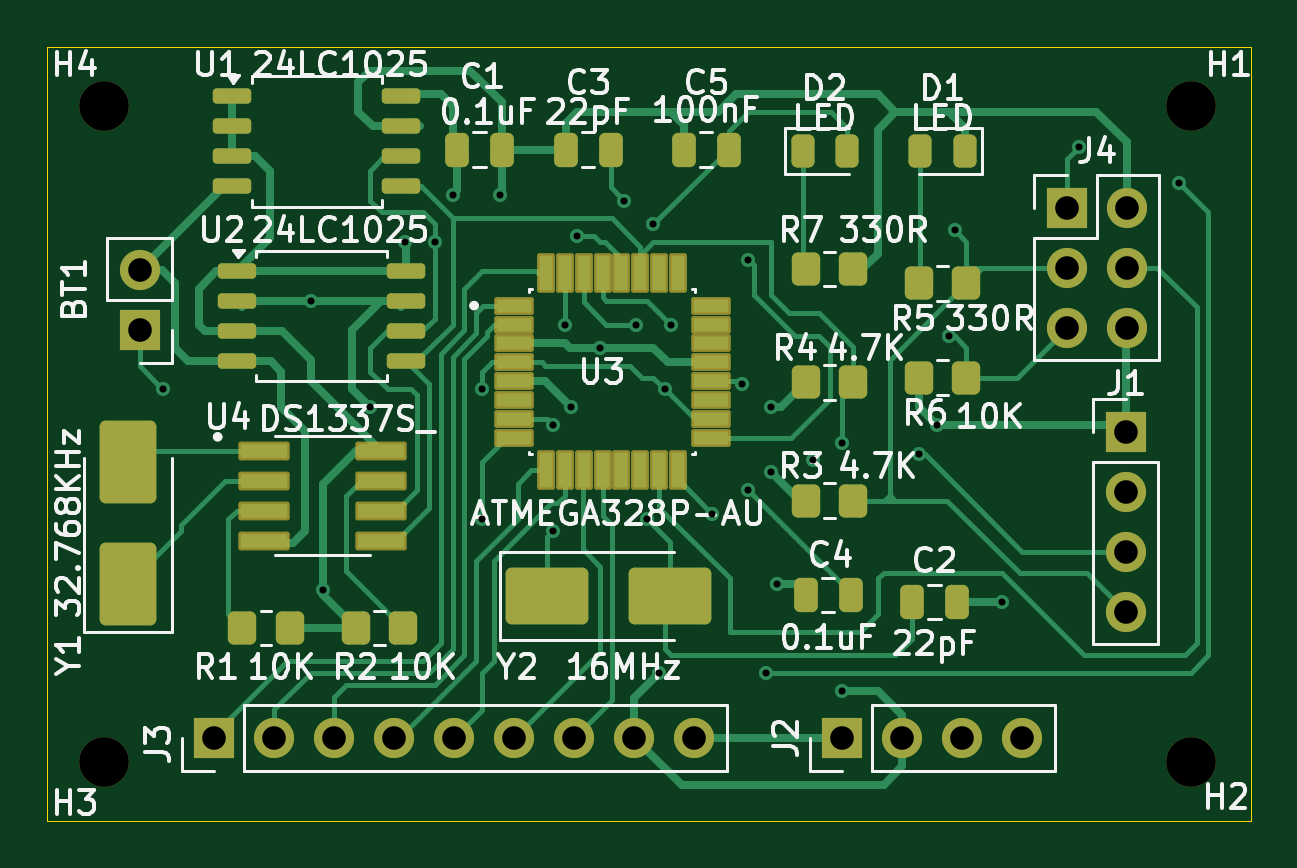
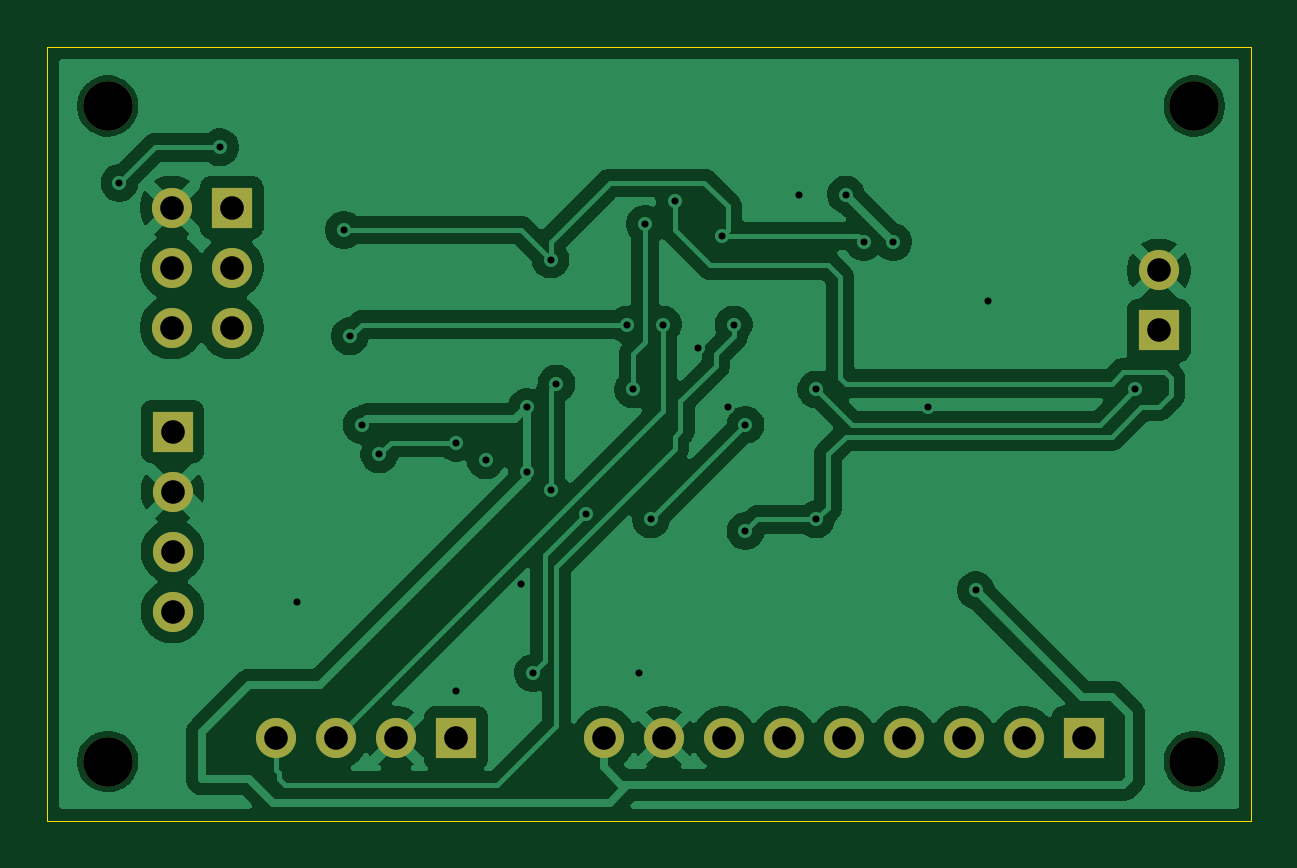
Circuit board: 11 layer files. Board 51.0 x 32.8 mm.
- bottom_copper: MCU datalogger-B_Cu.gbr (90368 bytes)
- bottom_mask: MCU datalogger-B_Mask.gbr (1559 bytes)
- paste: MCU datalogger-B_Paste.gbr (457 bytes)
- bottom_silk: MCU datalogger-B_Silkscreen.gbr (458 bytes)
- outline: MCU datalogger-Edge_Cuts.gbr (627 bytes)
- top_copper: MCU datalogger-F_Cu.gbr (32276 bytes)
- top_mask: MCU datalogger-F_Mask.gbr (6278 bytes)
- paste: MCU datalogger-F_Paste.gbr (5166 bytes)
- top_silk: MCU datalogger-F_Silkscreen.gbr (88553 bytes)
- drill: MCU datalogger-NPTH.drl (403 bytes)
- drill: MCU datalogger-PTH.drl (1517 bytes)

=== bottom_copper: MCU datalogger-B_Cu.gbr (90368 bytes, source omitted) ===
=== bottom_mask: MCU datalogger-B_Mask.gbr ===
%TF.GenerationSoftware,KiCad,Pcbnew,9.0.2*%
%TF.CreationDate,2025-09-15T18:19:50+05:45*%
%TF.ProjectId,MCU datalogger,4d435520-6461-4746-916c-6f676765722e,rev?*%
%TF.SameCoordinates,Original*%
%TF.FileFunction,Soldermask,Bot*%
%TF.FilePolarity,Negative*%
%FSLAX46Y46*%
G04 Gerber Fmt 4.6, Leading zero omitted, Abs format (unit mm)*
G04 Created by KiCad (PCBNEW 9.0.2) date 2025-09-15 18:19:50*
%MOMM*%
%LPD*%
G01*
G04 APERTURE LIST*
%ADD10R,1.700000X1.700000*%
%ADD11C,1.700000*%
%ADD12C,2.100000*%
G04 APERTURE END LIST*
D10*
%TO.C,BT1*%
X1945250000Y-2097000000D03*
D11*
X1945250000Y-2094460000D03*
%TD*%
D12*
%TO.C,H3*%
X1943750000Y-2115250000D03*
%TD*%
%TO.C,H2*%
X1989750000Y-2115250000D03*
%TD*%
D10*
%TO.C,J1*%
X1987000000Y-2101280000D03*
D11*
X1987000000Y-2103820000D03*
X1987000000Y-2106360000D03*
X1987000000Y-2108900000D03*
%TD*%
D12*
%TO.C,H4*%
X1943750000Y-2087500000D03*
%TD*%
D10*
%TO.C,J3*%
X1948420000Y-2114250000D03*
D11*
X1950960000Y-2114250000D03*
X1953500000Y-2114250000D03*
X1956040000Y-2114250000D03*
X1958580000Y-2114250000D03*
X1961120000Y-2114250000D03*
X1963660000Y-2114250000D03*
X1966200000Y-2114250000D03*
X1968740000Y-2114250000D03*
%TD*%
D12*
%TO.C,H1*%
X1989750000Y-2087500000D03*
%TD*%
D10*
%TO.C,J4*%
X1984500000Y-2091800000D03*
D11*
X1987040000Y-2091800000D03*
X1984500000Y-2094340000D03*
X1987040000Y-2094340000D03*
X1984500000Y-2096880000D03*
X1987040000Y-2096880000D03*
%TD*%
D10*
%TO.C,J2*%
X1975000000Y-2114250000D03*
D11*
X1977540000Y-2114250000D03*
X1980080000Y-2114250000D03*
X1982620000Y-2114250000D03*
%TD*%
M02*

=== paste: MCU datalogger-B_Paste.gbr ===
%TF.GenerationSoftware,KiCad,Pcbnew,9.0.2*%
%TF.CreationDate,2025-09-15T18:19:50+05:45*%
%TF.ProjectId,MCU datalogger,4d435520-6461-4746-916c-6f676765722e,rev?*%
%TF.SameCoordinates,Original*%
%TF.FileFunction,Paste,Bot*%
%TF.FilePolarity,Positive*%
%FSLAX46Y46*%
G04 Gerber Fmt 4.6, Leading zero omitted, Abs format (unit mm)*
G04 Created by KiCad (PCBNEW 9.0.2) date 2025-09-15 18:19:50*
%MOMM*%
%LPD*%
G01*
G04 APERTURE LIST*
G04 APERTURE END LIST*
M02*

=== bottom_silk: MCU datalogger-B_Silkscreen.gbr ===
%TF.GenerationSoftware,KiCad,Pcbnew,9.0.2*%
%TF.CreationDate,2025-09-15T18:19:50+05:45*%
%TF.ProjectId,MCU datalogger,4d435520-6461-4746-916c-6f676765722e,rev?*%
%TF.SameCoordinates,Original*%
%TF.FileFunction,Legend,Bot*%
%TF.FilePolarity,Positive*%
%FSLAX46Y46*%
G04 Gerber Fmt 4.6, Leading zero omitted, Abs format (unit mm)*
G04 Created by KiCad (PCBNEW 9.0.2) date 2025-09-15 18:19:50*
%MOMM*%
%LPD*%
G01*
G04 APERTURE LIST*
G04 APERTURE END LIST*
M02*

=== outline: MCU datalogger-Edge_Cuts.gbr ===
%TF.GenerationSoftware,KiCad,Pcbnew,9.0.2*%
%TF.CreationDate,2025-09-15T18:19:50+05:45*%
%TF.ProjectId,MCU datalogger,4d435520-6461-4746-916c-6f676765722e,rev?*%
%TF.SameCoordinates,Original*%
%TF.FileFunction,Profile,NP*%
%FSLAX46Y46*%
G04 Gerber Fmt 4.6, Leading zero omitted, Abs format (unit mm)*
G04 Created by KiCad (PCBNEW 9.0.2) date 2025-09-15 18:19:50*
%MOMM*%
%LPD*%
G01*
G04 APERTURE LIST*
%TA.AperFunction,Profile*%
%ADD10C,0.050000*%
%TD*%
G04 APERTURE END LIST*
D10*
X1941350000Y-2085000000D02*
X1992300000Y-2085000000D01*
X1992300000Y-2117750000D01*
X1941350000Y-2117750000D01*
X1941350000Y-2085000000D01*
M02*

=== top_copper: MCU datalogger-F_Cu.gbr (32276 bytes, source omitted) ===
=== top_mask: MCU datalogger-F_Mask.gbr ===
%TF.GenerationSoftware,KiCad,Pcbnew,9.0.2*%
%TF.CreationDate,2025-09-15T18:19:50+05:45*%
%TF.ProjectId,MCU datalogger,4d435520-6461-4746-916c-6f676765722e,rev?*%
%TF.SameCoordinates,Original*%
%TF.FileFunction,Soldermask,Top*%
%TF.FilePolarity,Negative*%
%FSLAX46Y46*%
G04 Gerber Fmt 4.6, Leading zero omitted, Abs format (unit mm)*
G04 Created by KiCad (PCBNEW 9.0.2) date 2025-09-15 18:19:50*
%MOMM*%
%LPD*%
G01*
G04 APERTURE LIST*
G04 Aperture macros list*
%AMRoundRect*
0 Rectangle with rounded corners*
0 $1 Rounding radius*
0 $2 $3 $4 $5 $6 $7 $8 $9 X,Y pos of 4 corners*
0 Add a 4 corners polygon primitive as box body*
4,1,4,$2,$3,$4,$5,$6,$7,$8,$9,$2,$3,0*
0 Add four circle primitives for the rounded corners*
1,1,$1+$1,$2,$3*
1,1,$1+$1,$4,$5*
1,1,$1+$1,$6,$7*
1,1,$1+$1,$8,$9*
0 Add four rect primitives between the rounded corners*
20,1,$1+$1,$2,$3,$4,$5,0*
20,1,$1+$1,$4,$5,$6,$7,0*
20,1,$1+$1,$6,$7,$8,$9,0*
20,1,$1+$1,$8,$9,$2,$3,0*%
G04 Aperture macros list end*
%ADD10RoundRect,0.094250X-0.282750X-0.742750X0.282750X-0.742750X0.282750X0.742750X-0.282750X0.742750X0*%
%ADD11RoundRect,0.094250X-0.742750X-0.282750X0.742750X-0.282750X0.742750X0.282750X-0.742750X0.282750X0*%
%ADD12RoundRect,0.099250X-0.987750X-0.297750X0.987750X-0.297750X0.987750X0.297750X-0.987750X0.297750X0*%
%ADD13RoundRect,0.162500X-0.650000X-0.162500X0.650000X-0.162500X0.650000X0.162500X-0.650000X0.162500X0*%
%ADD14R,1.700000X1.700000*%
%ADD15C,1.700000*%
%ADD16RoundRect,0.250000X0.250000X0.475000X-0.250000X0.475000X-0.250000X-0.475000X0.250000X-0.475000X0*%
%ADD17C,2.100000*%
%ADD18RoundRect,0.250000X-0.250000X-0.475000X0.250000X-0.475000X0.250000X0.475000X-0.250000X0.475000X0*%
%ADD19RoundRect,0.250000X-0.350000X-0.450000X0.350000X-0.450000X0.350000X0.450000X-0.350000X0.450000X0*%
%ADD20RoundRect,0.250001X-1.499999X-0.949999X1.499999X-0.949999X1.499999X0.949999X-1.499999X0.949999X0*%
%ADD21RoundRect,0.243750X0.243750X0.456250X-0.243750X0.456250X-0.243750X-0.456250X0.243750X-0.456250X0*%
%ADD22RoundRect,0.243750X-0.243750X-0.456250X0.243750X-0.456250X0.243750X0.456250X-0.243750X0.456250X0*%
%ADD23RoundRect,0.250000X0.350000X0.450000X-0.350000X0.450000X-0.350000X-0.450000X0.350000X-0.450000X0*%
%ADD24RoundRect,0.250001X0.949999X-1.499999X0.949999X1.499999X-0.949999X1.499999X-0.949999X-1.499999X0*%
G04 APERTURE END LIST*
D10*
%TO.C,U3*%
X1962450000Y-2094580000D03*
X1963250000Y-2094580000D03*
X1964050000Y-2094580000D03*
X1964850000Y-2094580000D03*
X1965650000Y-2094580000D03*
X1966450000Y-2094580000D03*
X1967250000Y-2094580000D03*
X1968050000Y-2094580000D03*
D11*
X1969420000Y-2095950000D03*
X1969420000Y-2096750000D03*
X1969420000Y-2097550000D03*
X1969420000Y-2098350000D03*
X1969420000Y-2099150000D03*
X1969420000Y-2099950000D03*
X1969420000Y-2100750000D03*
X1969420000Y-2101550000D03*
D10*
X1968050000Y-2102920000D03*
X1967250000Y-2102920000D03*
X1966450000Y-2102920000D03*
X1965650000Y-2102920000D03*
X1964850000Y-2102920000D03*
X1964050000Y-2102920000D03*
X1963250000Y-2102920000D03*
X1962450000Y-2102920000D03*
D11*
X1961080000Y-2101550000D03*
X1961080000Y-2100750000D03*
X1961080000Y-2099950000D03*
X1961080000Y-2099150000D03*
X1961080000Y-2098350000D03*
X1961080000Y-2097550000D03*
X1961080000Y-2096750000D03*
X1961080000Y-2095950000D03*
%TD*%
D12*
%TO.C,U4*%
X1950525000Y-2102095000D03*
X1950525000Y-2103365000D03*
X1950525000Y-2104635000D03*
X1950525000Y-2105905000D03*
X1955475000Y-2105905000D03*
X1955475000Y-2104635000D03*
X1955475000Y-2103365000D03*
X1955475000Y-2102095000D03*
%TD*%
D13*
%TO.C,U1*%
X1949162500Y-2087095000D03*
X1949162500Y-2088365000D03*
X1949162500Y-2089635000D03*
X1949162500Y-2090905000D03*
X1956337500Y-2090905000D03*
X1956337500Y-2089635000D03*
X1956337500Y-2088365000D03*
X1956337500Y-2087095000D03*
%TD*%
D14*
%TO.C,BT1*%
X1945250000Y-2097000000D03*
D15*
X1945250000Y-2094460000D03*
%TD*%
D16*
%TO.C,C4*%
X1975350000Y-2108200000D03*
X1973450000Y-2108200000D03*
%TD*%
%TO.C,C2*%
X1979850000Y-2108500000D03*
X1977950000Y-2108500000D03*
%TD*%
D17*
%TO.C,H3*%
X1943750000Y-2115250000D03*
%TD*%
D18*
%TO.C,C3*%
X1963287500Y-2089350000D03*
X1965187500Y-2089350000D03*
%TD*%
D17*
%TO.C,H2*%
X1989750000Y-2115250000D03*
%TD*%
D13*
%TO.C,U2*%
X1949362500Y-2094495000D03*
X1949362500Y-2095765000D03*
X1949362500Y-2097035000D03*
X1949362500Y-2098305000D03*
X1956537500Y-2098305000D03*
X1956537500Y-2097035000D03*
X1956537500Y-2095765000D03*
X1956537500Y-2094495000D03*
%TD*%
D14*
%TO.C,J1*%
X1987000000Y-2101280000D03*
D15*
X1987000000Y-2103820000D03*
X1987000000Y-2106360000D03*
X1987000000Y-2108900000D03*
%TD*%
D19*
%TO.C,R3*%
X1973450000Y-2104200000D03*
X1975450000Y-2104200000D03*
%TD*%
%TO.C,R4*%
X1973450000Y-2099200000D03*
X1975450000Y-2099200000D03*
%TD*%
D17*
%TO.C,H4*%
X1943750000Y-2087500000D03*
%TD*%
D20*
%TO.C,Y2*%
X1962500000Y-2108250000D03*
X1967700000Y-2108250000D03*
%TD*%
D19*
%TO.C,R7*%
X1973450000Y-2094400000D03*
X1975450000Y-2094400000D03*
%TD*%
D21*
%TO.C,D1*%
X1980175000Y-2089400000D03*
X1978300000Y-2089400000D03*
%TD*%
D14*
%TO.C,J3*%
X1948420000Y-2114250000D03*
D15*
X1950960000Y-2114250000D03*
X1953500000Y-2114250000D03*
X1956040000Y-2114250000D03*
X1958580000Y-2114250000D03*
X1961120000Y-2114250000D03*
X1963660000Y-2114250000D03*
X1966200000Y-2114250000D03*
X1968740000Y-2114250000D03*
%TD*%
D19*
%TO.C,R2*%
X1954400000Y-2109600000D03*
X1956400000Y-2109600000D03*
%TD*%
D22*
%TO.C,D2*%
X1973325000Y-2089400000D03*
X1975200000Y-2089400000D03*
%TD*%
D17*
%TO.C,H1*%
X1989750000Y-2087500000D03*
%TD*%
D16*
%TO.C,C5*%
X1970187500Y-2089350000D03*
X1968287500Y-2089350000D03*
%TD*%
D14*
%TO.C,J4*%
X1984500000Y-2091800000D03*
D15*
X1987040000Y-2091800000D03*
X1984500000Y-2094340000D03*
X1987040000Y-2094340000D03*
X1984500000Y-2096880000D03*
X1987040000Y-2096880000D03*
%TD*%
D19*
%TO.C,R6*%
X1978250000Y-2099000000D03*
X1980250000Y-2099000000D03*
%TD*%
D14*
%TO.C,J2*%
X1975000000Y-2114250000D03*
D15*
X1977540000Y-2114250000D03*
X1980080000Y-2114250000D03*
X1982620000Y-2114250000D03*
%TD*%
D19*
%TO.C,R5*%
X1978250000Y-2095000000D03*
X1980250000Y-2095000000D03*
%TD*%
D23*
%TO.C,R1*%
X1951600000Y-2109600000D03*
X1949600000Y-2109600000D03*
%TD*%
D24*
%TO.C,Y1*%
X1944750000Y-2107750000D03*
X1944750000Y-2102550000D03*
%TD*%
D18*
%TO.C,C1*%
X1958687500Y-2089350000D03*
X1960587500Y-2089350000D03*
%TD*%
M02*

=== paste: MCU datalogger-F_Paste.gbr ===
%TF.GenerationSoftware,KiCad,Pcbnew,9.0.2*%
%TF.CreationDate,2025-09-15T18:19:50+05:45*%
%TF.ProjectId,MCU datalogger,4d435520-6461-4746-916c-6f676765722e,rev?*%
%TF.SameCoordinates,Original*%
%TF.FileFunction,Paste,Top*%
%TF.FilePolarity,Positive*%
%FSLAX46Y46*%
G04 Gerber Fmt 4.6, Leading zero omitted, Abs format (unit mm)*
G04 Created by KiCad (PCBNEW 9.0.2) date 2025-09-15 18:19:50*
%MOMM*%
%LPD*%
G01*
G04 APERTURE LIST*
G04 Aperture macros list*
%AMRoundRect*
0 Rectangle with rounded corners*
0 $1 Rounding radius*
0 $2 $3 $4 $5 $6 $7 $8 $9 X,Y pos of 4 corners*
0 Add a 4 corners polygon primitive as box body*
4,1,4,$2,$3,$4,$5,$6,$7,$8,$9,$2,$3,0*
0 Add four circle primitives for the rounded corners*
1,1,$1+$1,$2,$3*
1,1,$1+$1,$4,$5*
1,1,$1+$1,$6,$7*
1,1,$1+$1,$8,$9*
0 Add four rect primitives between the rounded corners*
20,1,$1+$1,$2,$3,$4,$5,0*
20,1,$1+$1,$4,$5,$6,$7,0*
20,1,$1+$1,$6,$7,$8,$9,0*
20,1,$1+$1,$8,$9,$2,$3,0*%
G04 Aperture macros list end*
%ADD10RoundRect,0.068750X-0.206250X-0.666250X0.206250X-0.666250X0.206250X0.666250X-0.206250X0.666250X0*%
%ADD11RoundRect,0.068750X-0.666250X-0.206250X0.666250X-0.206250X0.666250X0.206250X-0.666250X0.206250X0*%
%ADD12RoundRect,0.073750X-0.911250X-0.221250X0.911250X-0.221250X0.911250X0.221250X-0.911250X0.221250X0*%
%ADD13RoundRect,0.162500X-0.650000X-0.162500X0.650000X-0.162500X0.650000X0.162500X-0.650000X0.162500X0*%
%ADD14RoundRect,0.250000X0.250000X0.475000X-0.250000X0.475000X-0.250000X-0.475000X0.250000X-0.475000X0*%
%ADD15RoundRect,0.250000X-0.250000X-0.475000X0.250000X-0.475000X0.250000X0.475000X-0.250000X0.475000X0*%
%ADD16RoundRect,0.250000X-0.350000X-0.450000X0.350000X-0.450000X0.350000X0.450000X-0.350000X0.450000X0*%
%ADD17RoundRect,0.250001X-1.499999X-0.949999X1.499999X-0.949999X1.499999X0.949999X-1.499999X0.949999X0*%
%ADD18RoundRect,0.243750X0.243750X0.456250X-0.243750X0.456250X-0.243750X-0.456250X0.243750X-0.456250X0*%
%ADD19RoundRect,0.243750X-0.243750X-0.456250X0.243750X-0.456250X0.243750X0.456250X-0.243750X0.456250X0*%
%ADD20RoundRect,0.250000X0.350000X0.450000X-0.350000X0.450000X-0.350000X-0.450000X0.350000X-0.450000X0*%
%ADD21RoundRect,0.250001X0.949999X-1.499999X0.949999X1.499999X-0.949999X1.499999X-0.949999X-1.499999X0*%
G04 APERTURE END LIST*
D10*
%TO.C,U3*%
X1962450000Y-2094580000D03*
X1963250000Y-2094580000D03*
X1964050000Y-2094580000D03*
X1964850000Y-2094580000D03*
X1965650000Y-2094580000D03*
X1966450000Y-2094580000D03*
X1967250000Y-2094580000D03*
X1968050000Y-2094580000D03*
D11*
X1969420000Y-2095950000D03*
X1969420000Y-2096750000D03*
X1969420000Y-2097550000D03*
X1969420000Y-2098350000D03*
X1969420000Y-2099150000D03*
X1969420000Y-2099950000D03*
X1969420000Y-2100750000D03*
X1969420000Y-2101550000D03*
D10*
X1968050000Y-2102920000D03*
X1967250000Y-2102920000D03*
X1966450000Y-2102920000D03*
X1965650000Y-2102920000D03*
X1964850000Y-2102920000D03*
X1964050000Y-2102920000D03*
X1963250000Y-2102920000D03*
X1962450000Y-2102920000D03*
D11*
X1961080000Y-2101550000D03*
X1961080000Y-2100750000D03*
X1961080000Y-2099950000D03*
X1961080000Y-2099150000D03*
X1961080000Y-2098350000D03*
X1961080000Y-2097550000D03*
X1961080000Y-2096750000D03*
X1961080000Y-2095950000D03*
%TD*%
D12*
%TO.C,U4*%
X1950525000Y-2102095000D03*
X1950525000Y-2103365000D03*
X1950525000Y-2104635000D03*
X1950525000Y-2105905000D03*
X1955475000Y-2105905000D03*
X1955475000Y-2104635000D03*
X1955475000Y-2103365000D03*
X1955475000Y-2102095000D03*
%TD*%
D13*
%TO.C,U1*%
X1949162500Y-2087095000D03*
X1949162500Y-2088365000D03*
X1949162500Y-2089635000D03*
X1949162500Y-2090905000D03*
X1956337500Y-2090905000D03*
X1956337500Y-2089635000D03*
X1956337500Y-2088365000D03*
X1956337500Y-2087095000D03*
%TD*%
D14*
%TO.C,C4*%
X1975350000Y-2108200000D03*
X1973450000Y-2108200000D03*
%TD*%
%TO.C,C2*%
X1979850000Y-2108500000D03*
X1977950000Y-2108500000D03*
%TD*%
D15*
%TO.C,C3*%
X1963287500Y-2089350000D03*
X1965187500Y-2089350000D03*
%TD*%
D13*
%TO.C,U2*%
X1949362500Y-2094495000D03*
X1949362500Y-2095765000D03*
X1949362500Y-2097035000D03*
X1949362500Y-2098305000D03*
X1956537500Y-2098305000D03*
X1956537500Y-2097035000D03*
X1956537500Y-2095765000D03*
X1956537500Y-2094495000D03*
%TD*%
D16*
%TO.C,R3*%
X1973450000Y-2104200000D03*
X1975450000Y-2104200000D03*
%TD*%
%TO.C,R4*%
X1973450000Y-2099200000D03*
X1975450000Y-2099200000D03*
%TD*%
D17*
%TO.C,Y2*%
X1962500000Y-2108250000D03*
X1967700000Y-2108250000D03*
%TD*%
D16*
%TO.C,R7*%
X1973450000Y-2094400000D03*
X1975450000Y-2094400000D03*
%TD*%
D18*
%TO.C,D1*%
X1980175000Y-2089400000D03*
X1978300000Y-2089400000D03*
%TD*%
D16*
%TO.C,R2*%
X1954400000Y-2109600000D03*
X1956400000Y-2109600000D03*
%TD*%
D19*
%TO.C,D2*%
X1973325000Y-2089400000D03*
X1975200000Y-2089400000D03*
%TD*%
D14*
%TO.C,C5*%
X1970187500Y-2089350000D03*
X1968287500Y-2089350000D03*
%TD*%
D16*
%TO.C,R6*%
X1978250000Y-2099000000D03*
X1980250000Y-2099000000D03*
%TD*%
%TO.C,R5*%
X1978250000Y-2095000000D03*
X1980250000Y-2095000000D03*
%TD*%
D20*
%TO.C,R1*%
X1951600000Y-2109600000D03*
X1949600000Y-2109600000D03*
%TD*%
D21*
%TO.C,Y1*%
X1944750000Y-2107750000D03*
X1944750000Y-2102550000D03*
%TD*%
D15*
%TO.C,C1*%
X1958687500Y-2089350000D03*
X1960587500Y-2089350000D03*
%TD*%
M02*

=== top_silk: MCU datalogger-F_Silkscreen.gbr (88553 bytes, source omitted) ===
=== drill: MCU datalogger-NPTH.drl ===
M48
; DRILL file {KiCad 9.0.2} date 2025-09-15T18:19:53+0545
; FORMAT={-:-/ absolute / metric / decimal}
; #@! TF.CreationDate,2025-09-15T18:19:53+05:45
; #@! TF.GenerationSoftware,Kicad,Pcbnew,9.0.2
; #@! TF.FileFunction,NonPlated,1,2,NPTH
FMAT,2
METRIC
; #@! TA.AperFunction,NonPlated,NPTH,ComponentDrill
T1C2.100
%
G90
G05
T1
X1943.75Y-2087.5
X1943.75Y-2115.25
X1989.75Y-2087.5
X1989.75Y-2115.25
M30

=== drill: MCU datalogger-PTH.drl ===
M48
; DRILL file {KiCad 9.0.2} date 2025-09-15T18:19:53+0545
; FORMAT={-:-/ absolute / metric / decimal}
; #@! TF.CreationDate,2025-09-15T18:19:53+05:45
; #@! TF.GenerationSoftware,Kicad,Pcbnew,9.0.2
; #@! TF.FileFunction,Plated,1,2,PTH
FMAT,2
METRIC
; #@! TA.AperFunction,Plated,PTH,ViaDrill
T1C0.300
; #@! TA.AperFunction,Plated,PTH,ComponentDrill
T2C1.000
%
G90
G05
T1
X1946.25Y-2099.5
X1952.5Y-2095.765
X1953.0Y-2108.0
X1955.0Y-2100.25
X1956.5Y-2093.25
X1957.75Y-2093.25
X1958.5Y-2091.25
X1959.75Y-2099.5
X1959.75Y-2105.0
X1960.5Y-2091.25
X1962.75Y-2101.0
X1962.75Y-2105.5
X1963.25Y-2096.75
X1963.5Y-2100.25
X1963.75Y-2093.0
X1964.75Y-2097.75
X1965.75Y-2091.5
X1966.25Y-2096.75
X1966.75Y-2105.0
X1967.0Y-2092.5
X1967.25Y-2111.5
X1967.5Y-2099.5
X1967.75Y-2096.75
X1969.5Y-2104.75
X1970.75Y-2099.25
X1971.0Y-2094.0
X1971.0Y-2103.75
X1971.75Y-2111.5
X1972.0Y-2100.25
X1972.0Y-2103.0
X1972.25Y-2107.75
X1973.75Y-2102.5
X1975.0Y-2101.75
X1975.0Y-2112.25
X1978.25Y-2102.25
X1979.0Y-2101.0
X1979.5Y-2097.25
X1979.75Y-2092.75
X1981.75Y-2108.5
X1985.0Y-2089.25
X1989.25Y-2090.75
T2
X1945.25Y-2094.46
X1945.25Y-2097.0
X1948.42Y-2114.25
X1950.96Y-2114.25
X1953.5Y-2114.25
X1956.04Y-2114.25
X1958.58Y-2114.25
X1961.12Y-2114.25
X1963.66Y-2114.25
X1966.2Y-2114.25
X1968.74Y-2114.25
X1975.0Y-2114.25
X1977.54Y-2114.25
X1980.08Y-2114.25
X1982.62Y-2114.25
X1984.5Y-2091.8
X1984.5Y-2094.34
X1984.5Y-2096.88
X1987.0Y-2101.28
X1987.0Y-2103.82
X1987.0Y-2106.36
X1987.0Y-2108.9
X1987.04Y-2091.8
X1987.04Y-2094.34
X1987.04Y-2096.88
M30

